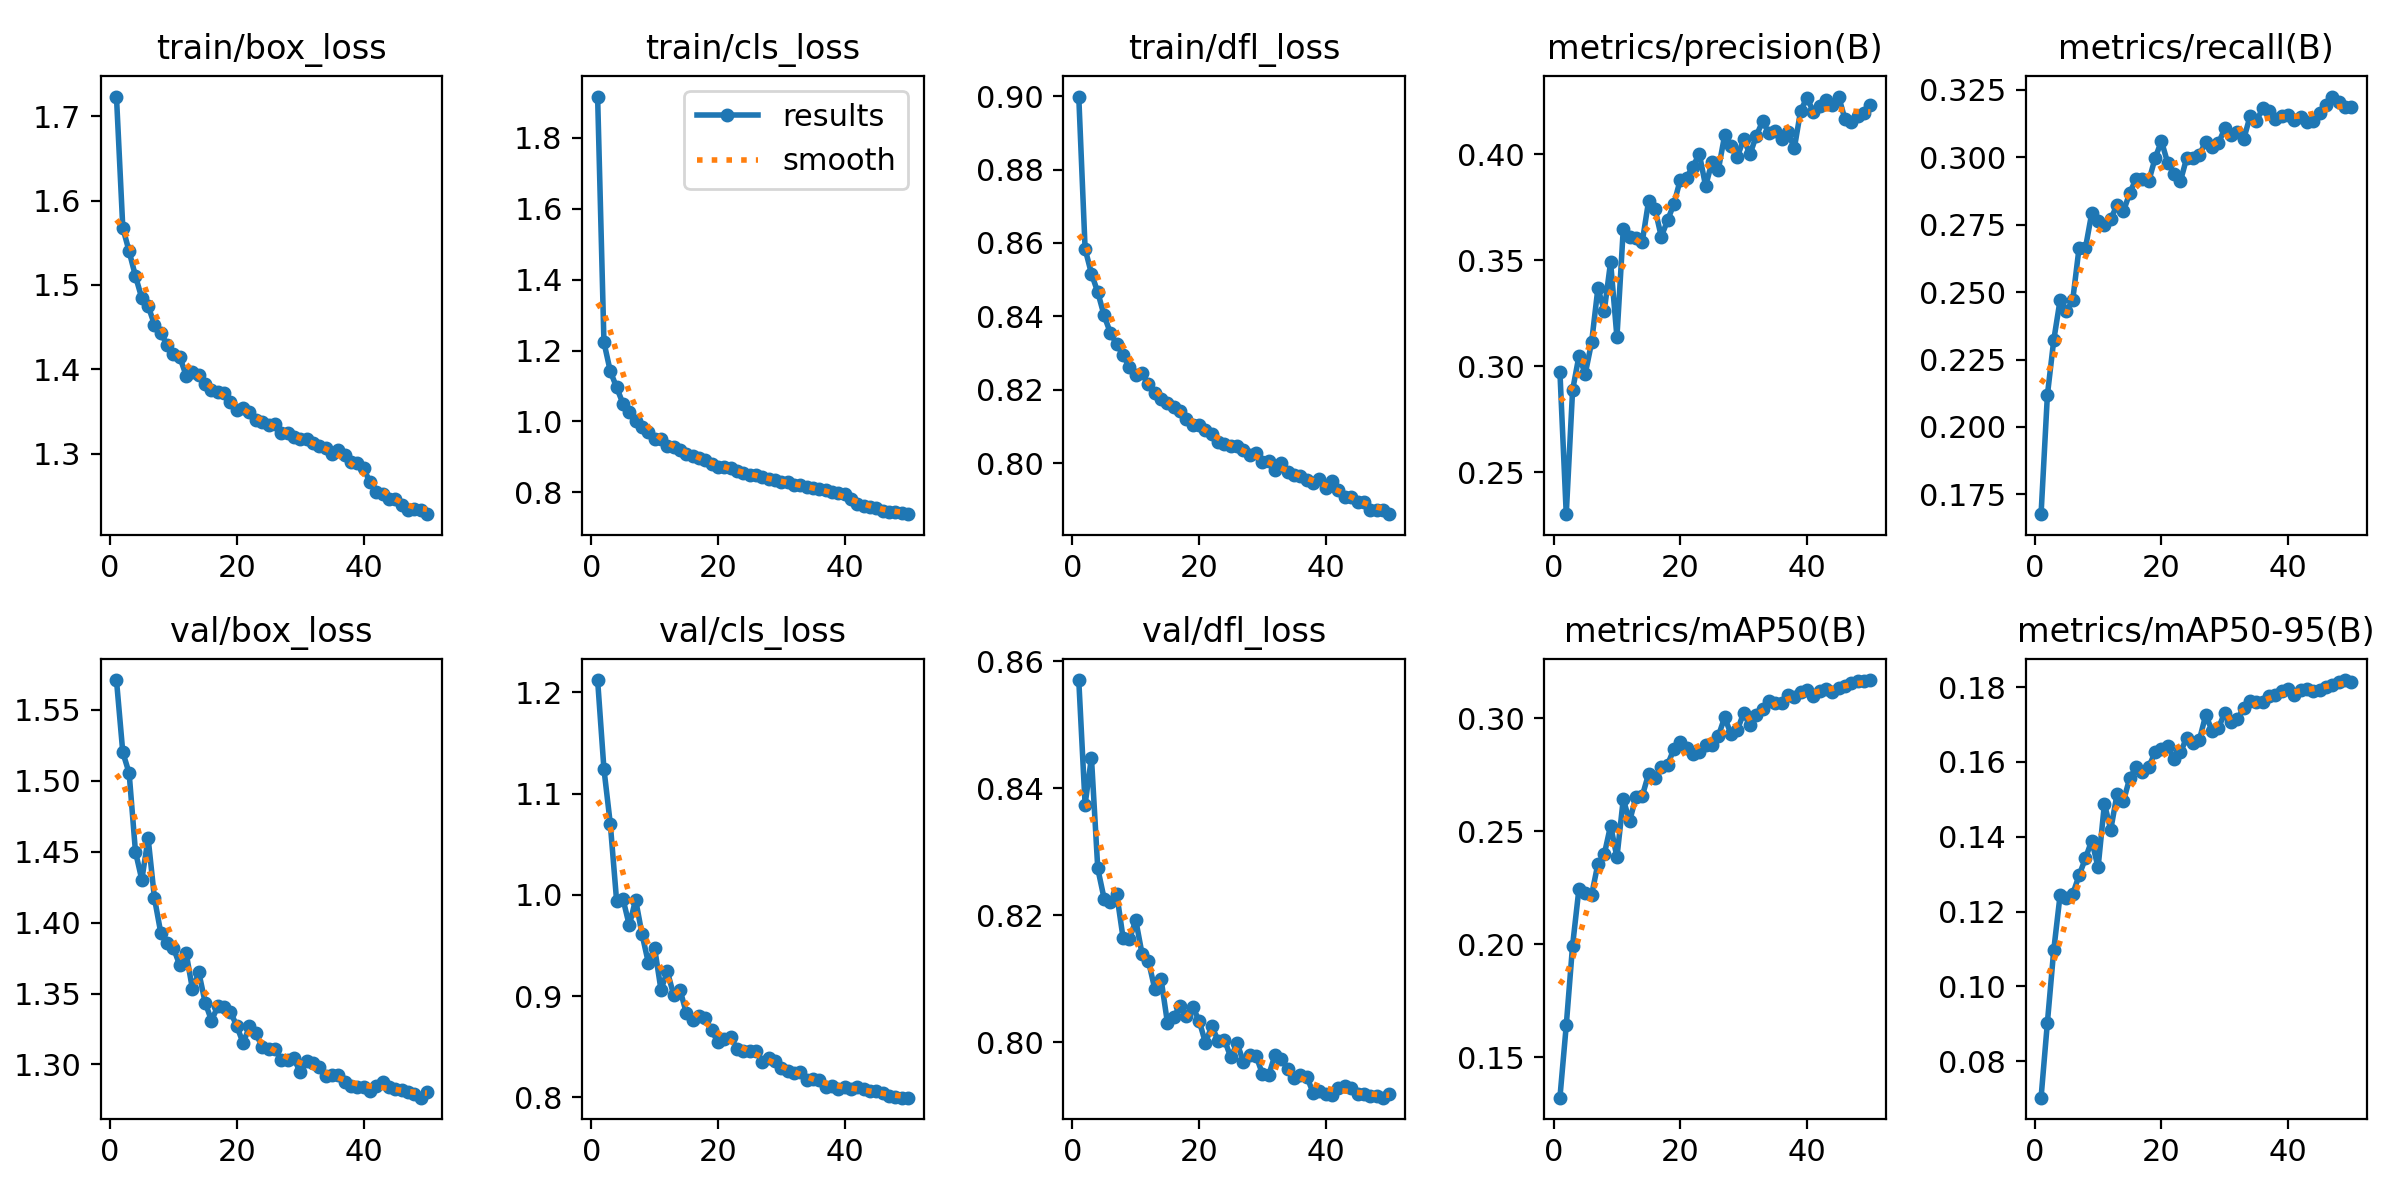

The file beside this chart, header and first rows:
epoch, train/box_loss, train/cls_loss, train/dfl_loss, metrics/precision(B), metrics/recall(B), metrics/mAP50(B), metrics/mAP50-95(B), val/box_loss, val/cls_loss, val/dfl_loss, lr/pg0, lr/pg1, lr/pg2
1, 1.723, 1.917, 0.8999, 0.2974, 0.1676, 0.1321, 0.07025, 1.571, 1.212, 0.857, 0.0002374, 0.0002374, 0.0002374
2, 1.568, 1.223, 0.8584, 0.2303, 0.2119, 0.1641, 0.09034, 1.52, 1.124, 0.8374, 0.000466, 0.000466, 0.000466
3, 1.54, 1.142, 0.8517, 0.2888, 0.2322, 0.1995, 0.1097, 1.506, 1.07, 0.8448, 0.000685, 0.000685, 0.000685
4, 1.51, 1.096, 0.8466, 0.3048, 0.247, 0.2245, 0.1244, 1.45, 0.994, 0.8274, 0.0006714, 0.0006714, 0.0006714
5, 1.484, 1.05, 0.8402, 0.2965, 0.2428, 0.2229, 0.1236, 1.43, 0.996, 0.8226, 0.0006714, 0.0006714, 0.0006714
6, 1.475, 1.027, 0.8354, 0.3112, 0.2471, 0.2218, 0.1247, 1.46, 0.9699, 0.822, 0.0006572, 0.0006572, 0.0006572
7, 1.453, 0.9998, 0.8324, 0.3369, 0.2664, 0.2357, 0.1297, 1.417, 0.9952, 0.8233, 0.000643, 0.000643, 0.000643
8, 1.443, 0.9846, 0.8294, 0.3261, 0.2663, 0.2398, 0.1342, 1.393, 0.9615, 0.8164, 0.0006287, 0.0006287, 0.0006287
9, 1.429, 0.9692, 0.8261, 0.3491, 0.2793, 0.2526, 0.139, 1.385, 0.9332, 0.8162, 0.0006145, 0.0006145, 0.0006145
10, 1.418, 0.9516, 0.824, 0.3137, 0.2766, 0.2386, 0.1318, 1.382, 0.9475, 0.8192, 0.0006003, 0.0006003, 0.0006003
11, 1.415, 0.9508, 0.8245, 0.3647, 0.2749, 0.2643, 0.1488, 1.37, 0.9064, 0.8139, 0.0005861, 0.0005861, 0.0005861
12, 1.393, 0.9299, 0.8215, 0.361, 0.2771, 0.2545, 0.1419, 1.379, 0.9245, 0.8128, 0.0005719, 0.0005719, 0.0005719
13, 1.397, 0.9286, 0.819, 0.3603, 0.2824, 0.2654, 0.1515, 1.353, 0.9013, 0.8084, 0.0005577, 0.0005577, 0.0005577
14, 1.393, 0.9199, 0.8175, 0.3586, 0.28, 0.2657, 0.1495, 1.365, 0.9064, 0.8099, 0.0005435, 0.0005435, 0.0005435
15, 1.383, 0.9091, 0.8165, 0.3779, 0.2868, 0.2755, 0.1557, 1.344, 0.8836, 0.8031, 0.0005293, 0.0005293, 0.0005293
16, 1.376, 0.9032, 0.8154, 0.3742, 0.2921, 0.2736, 0.1586, 1.331, 0.8764, 0.804, 0.0005151, 0.0005151, 0.0005151
17, 1.373, 0.898, 0.8143, 0.3611, 0.292, 0.2786, 0.1574, 1.341, 0.8809, 0.8057, 0.0005009, 0.0005009, 0.0005009
18, 1.372, 0.8918, 0.8121, 0.3688, 0.2912, 0.2795, 0.1587, 1.34, 0.8783, 0.8042, 0.0004867, 0.0004867, 0.0004867
19, 1.361, 0.8804, 0.8103, 0.3766, 0.2997, 0.2866, 0.1626, 1.337, 0.8662, 0.8055, 0.0004725, 0.0004725, 0.0004725
20, 1.352, 0.8713, 0.8103, 0.3879, 0.3061, 0.2895, 0.1635, 1.327, 0.8546, 0.8034, 0.0004582, 0.0004582, 0.0004582
21, 1.354, 0.87, 0.809, 0.389, 0.2979, 0.2868, 0.1643, 1.315, 0.8573, 0.7999, 0.000444, 0.000444, 0.000444
22, 1.35, 0.8675, 0.8079, 0.3941, 0.294, 0.2842, 0.1608, 1.327, 0.8599, 0.8026, 0.0004298, 0.0004298, 0.0004298
23, 1.34, 0.86, 0.8057, 0.4001, 0.2912, 0.2852, 0.1626, 1.322, 0.8477, 0.8002, 0.0004156, 0.0004156, 0.0004156
24, 1.338, 0.8553, 0.8052, 0.3849, 0.2999, 0.2885, 0.1665, 1.313, 0.8459, 0.8004, 0.0004014, 0.0004014, 0.0004014
25, 1.333, 0.8492, 0.8047, 0.3962, 0.2996, 0.2885, 0.1652, 1.311, 0.8462, 0.7976, 0.0003872, 0.0003872, 0.0003872
26, 1.335, 0.8476, 0.8047, 0.3925, 0.3009, 0.2921, 0.1659, 1.311, 0.8457, 0.7998, 0.000373, 0.000373, 0.000373
27, 1.325, 0.8422, 0.8036, 0.4088, 0.3059, 0.3005, 0.1726, 1.303, 0.8354, 0.7969, 0.0003588, 0.0003588, 0.0003588
28, 1.324, 0.8372, 0.8022, 0.4038, 0.304, 0.2932, 0.1683, 1.303, 0.8395, 0.7979, 0.0003446, 0.0003446, 0.0003446
29, 1.32, 0.835, 0.8027, 0.3986, 0.3052, 0.295, 0.169, 1.304, 0.836, 0.7978, 0.0003304, 0.0003304, 0.0003304
30, 1.317, 0.8292, 0.8002, 0.407, 0.3108, 0.3022, 0.1732, 1.294, 0.829, 0.795, 0.0003162, 0.0003162, 0.0003162
31, 1.318, 0.8297, 0.8005, 0.3999, 0.3084, 0.2969, 0.1707, 1.303, 0.826, 0.7949, 0.0003019, 0.0003019, 0.0003019
32, 1.312, 0.8209, 0.7981, 0.4086, 0.3095, 0.3016, 0.1715, 1.301, 0.8245, 0.7981, 0.0002877, 0.0002877, 0.0002877
33, 1.31, 0.821, 0.8, 0.4154, 0.3068, 0.304, 0.1743, 1.298, 0.8247, 0.7973, 0.0002735, 0.0002735, 0.0002735
34, 1.307, 0.8145, 0.7976, 0.4099, 0.3154, 0.3076, 0.1764, 1.292, 0.8168, 0.7958, 0.0002593, 0.0002593, 0.0002593
35, 1.3, 0.8119, 0.7968, 0.4109, 0.3136, 0.3067, 0.1762, 1.292, 0.8187, 0.7944, 0.0002451, 0.0002451, 0.0002451
36, 1.304, 0.8101, 0.7966, 0.4073, 0.3182, 0.307, 0.1759, 1.292, 0.8173, 0.7948, 0.0002309, 0.0002309, 0.0002309
37, 1.298, 0.8055, 0.7953, 0.4102, 0.317, 0.3104, 0.1777, 1.288, 0.8104, 0.7946, 0.0002167, 0.0002167, 0.0002167
38, 1.291, 0.8006, 0.7945, 0.4027, 0.3144, 0.3096, 0.1779, 1.285, 0.8115, 0.7921, 0.0002025, 0.0002025, 0.0002025
39, 1.288, 0.7977, 0.7956, 0.4204, 0.3155, 0.3116, 0.1788, 1.284, 0.8085, 0.7923, 0.0001883, 0.0001883, 0.0001883
40, 1.283, 0.7954, 0.7933, 0.4266, 0.3156, 0.3126, 0.1796, 1.284, 0.8105, 0.7919, 0.0001741, 0.0001741, 0.0001741
41, 1.266, 0.7812, 0.7952, 0.4199, 0.3138, 0.3099, 0.1779, 1.281, 0.8082, 0.7916, 0.0001599, 0.0001599, 0.0001599
42, 1.255, 0.7665, 0.7928, 0.4226, 0.315, 0.3123, 0.1792, 1.285, 0.81, 0.7928, 0.0001457, 0.0001457, 0.0001457
43, 1.252, 0.7622, 0.7909, 0.4257, 0.3132, 0.313, 0.1796, 1.288, 0.8086, 0.7931, 0.0001314, 0.0001314, 0.0001314
44, 1.247, 0.7575, 0.7909, 0.4232, 0.3133, 0.3119, 0.1791, 1.284, 0.8066, 0.7928, 0.0001172, 0.0001172, 0.0001172
45, 1.246, 0.7543, 0.7895, 0.4271, 0.3164, 0.3135, 0.1793, 1.282, 0.8061, 0.7919, 0.000103, 0.000103, 0.000103
46, 1.239, 0.747, 0.7895, 0.4164, 0.3195, 0.3145, 0.1801, 1.282, 0.8041, 0.7919, 8.8822e-05, 8.8822e-05, 8.8822e-05
47, 1.234, 0.7449, 0.7872, 0.4152, 0.3226, 0.3159, 0.1804, 1.281, 0.8018, 0.7916, 7.4613e-05, 7.4613e-05, 7.4613e-05
48, 1.235, 0.7433, 0.7872, 0.4179, 0.3205, 0.3165, 0.1815, 1.279, 0.8001, 0.7916, 6.0404e-05, 6.0404e-05, 6.0404e-05
49, 1.233, 0.7403, 0.7873, 0.4192, 0.3186, 0.3165, 0.1819, 1.277, 0.7998, 0.7913, 4.6196e-05, 4.6196e-05, 4.6196e-05
50, 1.228, 0.7381, 0.7861, 0.4233, 0.3185, 0.317, 0.1814, 1.28, 0.7999, 0.7918, 3.1987e-05, 3.1987e-05, 3.1987e-05
